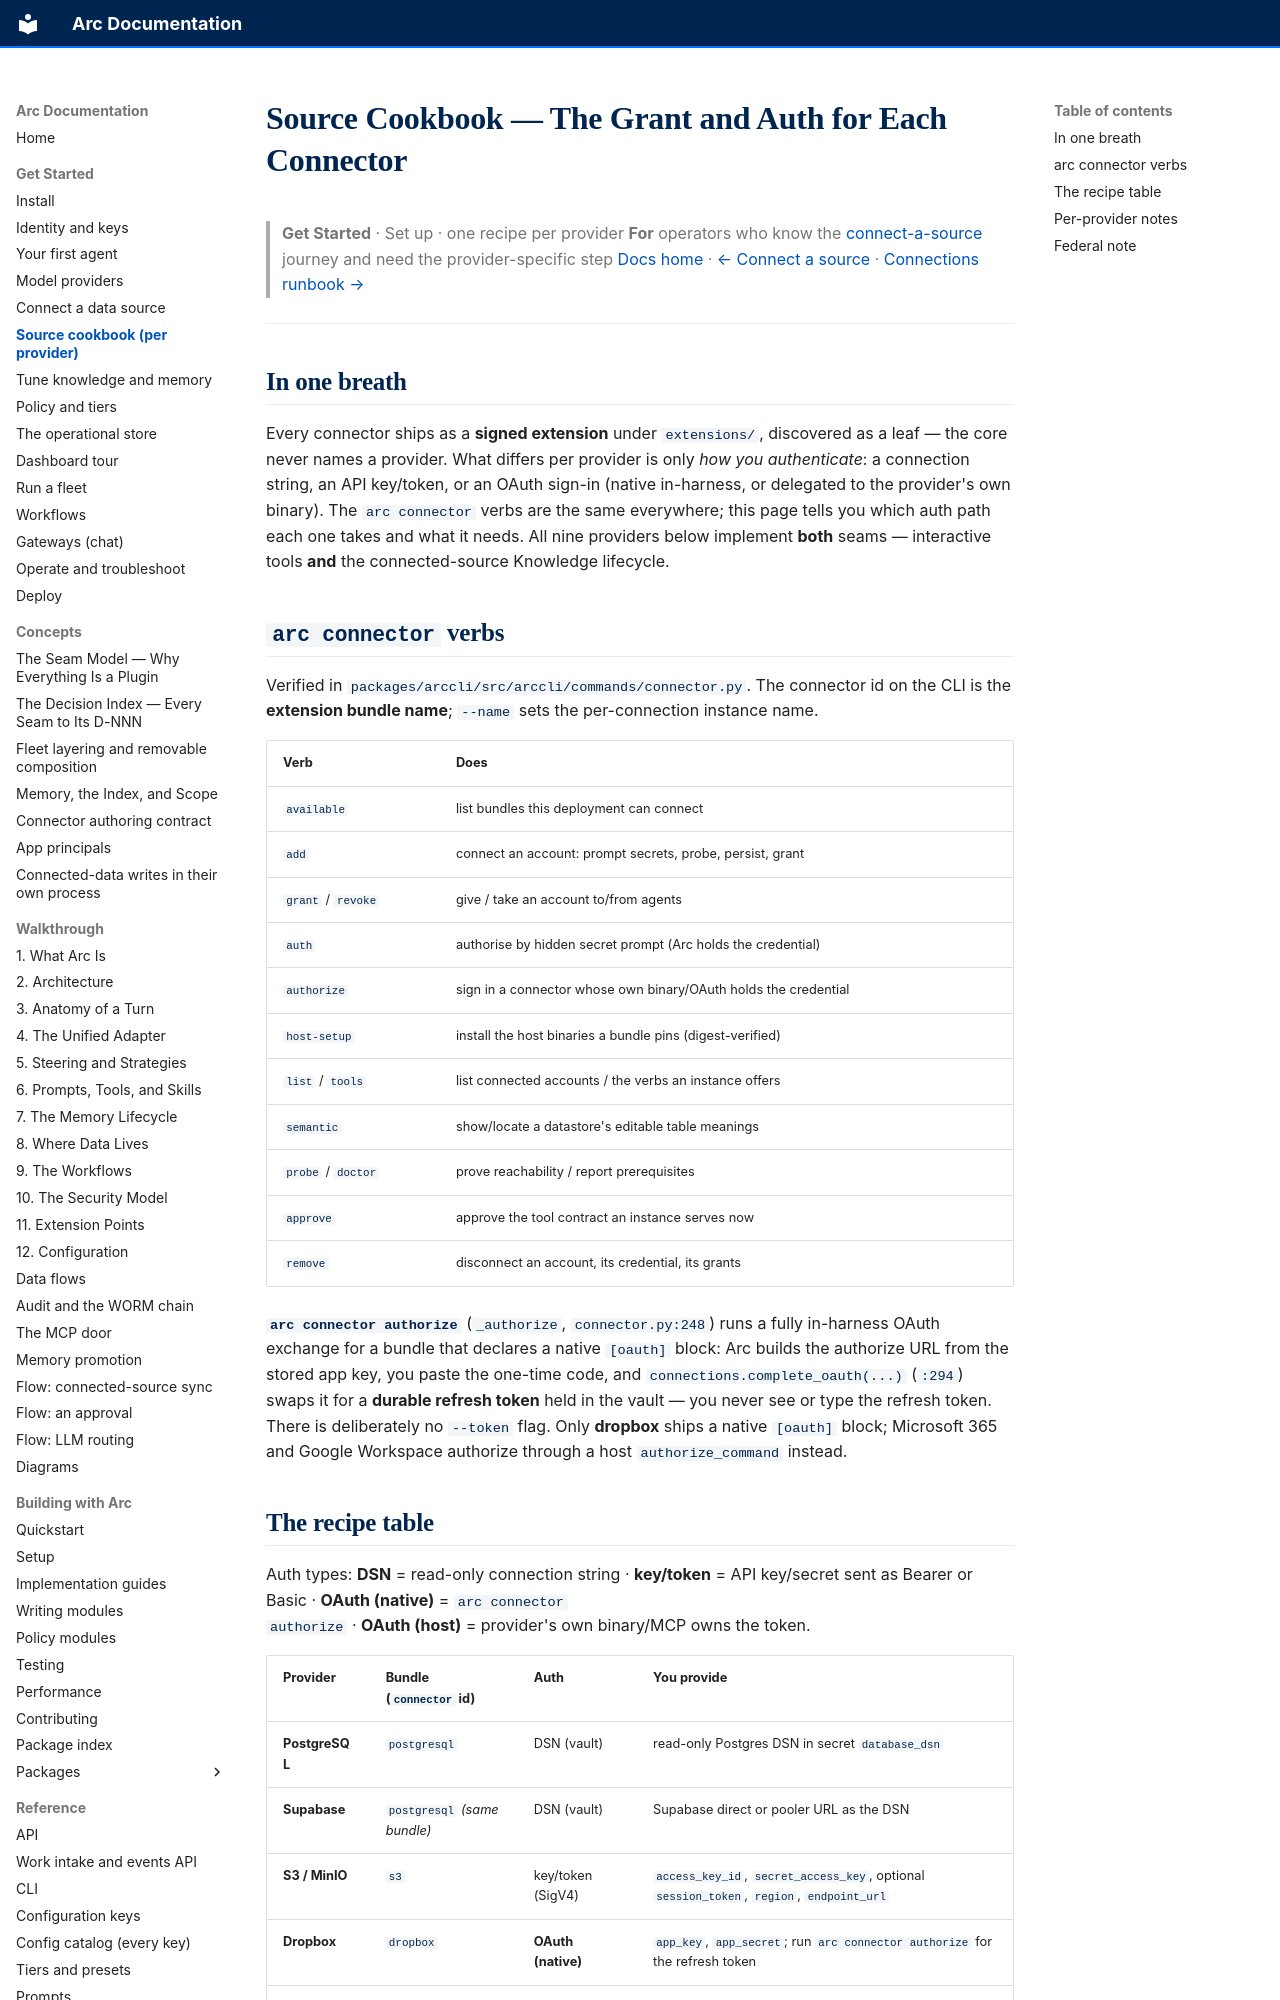

repository: joshuamschultz/Arc · page: get-started/source-cookbook/index.html · generator: mkdocs

# Source Cookbook — The Grant and Auth for Each Connector

> **Get Started**  ·  Set up  ·  one recipe per provider
> **For** operators who know the [connect-a-source](connect-a-source.md) journey and need the provider-specific step
> [Docs home](../README.md)  ·  [← Connect a source](connect-a-source.md)  ·  [Connections runbook →](../runbooks/operate/connections.md)

---

## In one breath

Every connector ships as a **signed extension** under `extensions/`, discovered
as a leaf — the core never names a provider. What differs per provider is only
*how you authenticate*: a connection string, an API key/token, or an OAuth
sign-in (native in-harness, or delegated to the provider's own binary). The
`arc connector` verbs are the same everywhere; this page tells you which auth
path each one takes and what it needs. All nine providers below implement **both**
seams — interactive tools **and** the connected-source Knowledge lifecycle.

## `arc connector` verbs

Verified in `packages/arccli/src/arccli/commands/connector.py`. The connector id
on the CLI is the **extension bundle name**; `--name` sets the per-connection
instance name.

| Verb | Does |
|---|---|
| `available` | list bundles this deployment can connect |
| `add` | connect an account: prompt secrets, probe, persist, grant |
| `grant` / `revoke` | give / take an account to/from agents |
| `auth` | authorise by hidden secret prompt (Arc holds the credential) |
| `authorize` | sign in a connector whose own binary/OAuth holds the credential |
| `host-setup` | install the host binaries a bundle pins (digest-verified) |
| `list` / `tools` | list connected accounts / the verbs an instance offers |
| `semantic` | show/locate a datastore's editable table meanings |
| `probe` / `doctor` | prove reachability / report prerequisites |
| `approve` | approve the tool contract an instance serves now |
| `remove` | disconnect an account, its credential, its grants |

**`arc connector authorize`** (`_authorize`, `connector.py:248`) runs a fully
in-harness OAuth exchange for a bundle that declares a native `[oauth]` block:
Arc builds the authorize URL from the stored app key, you paste the one-time
code, and `connections.complete_oauth(...)` (`:294`) swaps it for a **durable
refresh token** held in the vault — you never see or type the refresh token.
There is deliberately no `--token` flag. Only **dropbox** ships a native
`[oauth]` block; Microsoft 365 and Google Workspace authorize through a host
`authorize_command` instead.
